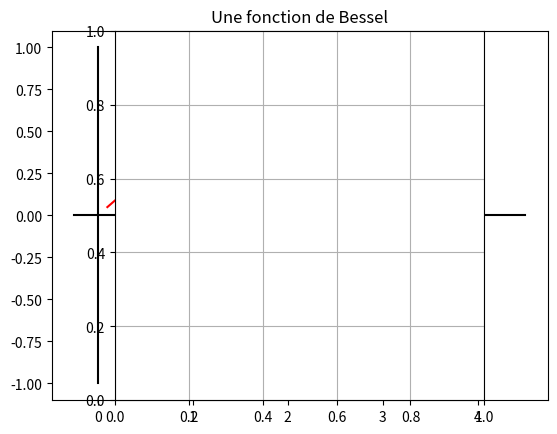

Write the Python code that produced this figure.
import numpy as np
import matplotlib.pyplot as plt
import scipy.integrate as spig

def f(Y,x,a):
   return (Y[1],(a**2/x**2-1)*Y[0]-1/x*Y[1])

x0=0.1
Y0=(.0499375260,.497504163)
x1=4
X=np.linspace(x0,x1,20)
Y=spig.odeint(f,Y0,X,(1.0,))
plt.plot(X,Y[:,0],'r-')
plt.title("Une fonction de Bessel")

# trace les axes
xx,XX=-.25,4.5
yy,YY=-1,1
plt.plot([0,0],[yy,YY],'k-', [xx,XX],[0,0],'k-')


# repère orthonormé
plt.axes().set_aspect('equal')


plt.grid()
plt.show()
